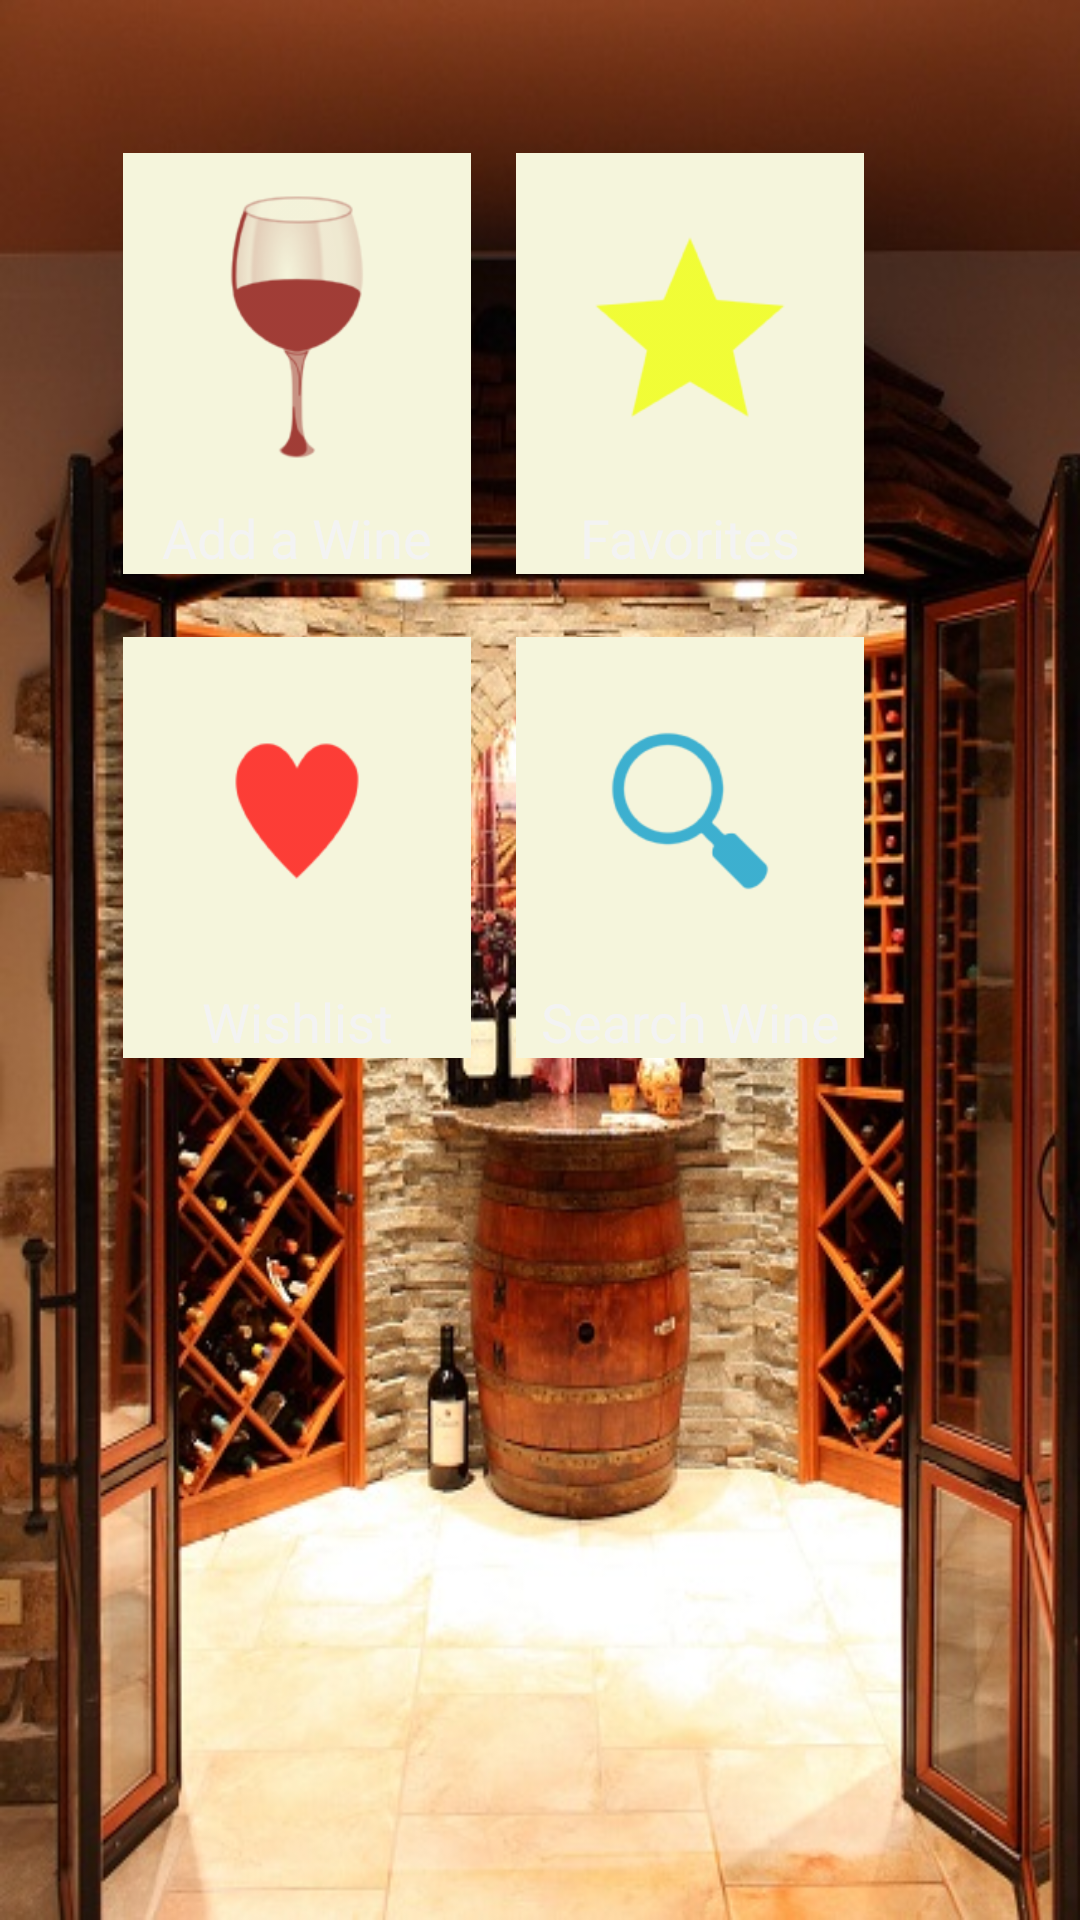

The Android layout XML behind this screen, and the referenced resources:
<!-- AndroidManifest.xml: application theme AppTheme -->
<!-- res/layout/activity_wine_libraries.xml -->
<RelativeLayout xmlns:android="http://schemas.android.com/apk/res/android"
	android:screenOrientation="portrait"
    xmlns:tools="http://schemas.android.com/tools"
    android:id="@+id/RelativeLayout1"
    android:layout_width="match_parent"
    android:layout_height="match_parent"
    android:background="@drawable/winelibbackground"
    android:paddingBottom="@dimen/activity_vertical_margin"
    android:paddingLeft="@dimen/activity_horizontal_margin"
    android:paddingRight="@dimen/activity_horizontal_margin"
    android:paddingTop="@dimen/activity_vertical_margin"
    tools:context=".WineLibrariesActivity" >

    <Button
        android:id="@+id/digital_cellar_button"
        android:layout_width="wrap_content"
        android:layout_height="wrap_content"
        android:layout_marginRight="15dp"
        android:layout_marginLeft="25dp"
        android:layout_marginTop="35dp"
        android:background="@color/Beige"
        android:drawableTop="@drawable/ic_addwine"
        android:onClick="goAddWine"
        android:text="Add a Wine" />

    <Button
        android:id="@+id/favorites_button"
        android:layout_width="wrap_content"
        android:layout_height="wrap_content"
        android:layout_alignBaseline="@+id/digital_cellar_button"
        android:layout_alignBottom="@+id/digital_cellar_button"
        android:layout_toRightOf="@+id/digital_cellar_button"
        android:background="@color/Beige"
        android:drawableTop="@drawable/ic_favorites"
        android:onClick="goFavorites"
        android:text="@string/favorites" />

    <Button
        android:id="@+id/search_wines_button"
        android:layout_width="wrap_content"
        android:layout_height="wrap_content"
        android:layout_below="@+id/favorites_button"
        android:layout_marginTop="21dp"
        android:layout_toRightOf="@+id/digital_cellar_button"
        android:background="@color/Beige"
        android:drawableTop="@drawable/ic_search"
        android:onClick="goSearchWines"
        android:text="Search Wine" />

    <Button
        android:id="@+id/wishlist_button"
        android:layout_width="wrap_content"
        android:layout_height="wrap_content"
        android:layout_alignBaseline="@+id/search_wines_button"
        android:layout_alignBottom="@+id/search_wines_button"
        android:layout_alignLeft="@+id/digital_cellar_button"
        android:background="@color/Beige"
        android:drawableTop="@drawable/ic_wishlist"
        android:onClick="goWishlist"
        android:text="@string/wishlist" />

</RelativeLayout>
<!-- resources referenced by this layout -->
<resources>
  <color name="Beige">#F5F5DC</color>
  <dimen name="activity_horizontal_margin">16dp</dimen>
  <dimen name="activity_vertical_margin">16dp</dimen>
  <!-- drawable ic_addwine: png bitmap (drawable-hdpi, 7057 bytes) -->
  <!-- drawable ic_favorites: png bitmap (drawable-hdpi, 3660 bytes) -->
  <!-- drawable ic_search: png bitmap (drawable-hdpi, 3929 bytes) -->
  <!-- drawable ic_wishlist: png bitmap (drawable-hdpi, 2660 bytes) -->
  <!-- drawable winelibbackground: jpg bitmap (drawable-hdpi, 75932 bytes) -->
  <string name="favorites">Favorites</string>
  <string name="wishlist">Wishlist</string>
  <style name="AppTheme" parent="AppBaseTheme">
          
          <item name="android:actionBarStyle">@style/MyActionBar</item>
      </style>
  <style name="AppBaseTheme" parent="android:Theme.Holo">
          
      </style>
  <style name="MyActionBar" parent="@android:style/Widget.Holo.ActionBar.Solid">
          <item name="android:titleTextStyle">@style/MyActionBar.TitleText</item>
          <item name="android:textColor">@android:color/white</item>
          <item name="android:subtitleTextStyle">@style/MyActionBar.SubTitleText</item>
      </style>
  <style name="MyActionBar.TitleText" parent="@android:style/TextAppearance.Holo.Widget.ActionBar.Title">
          <item name="android:textColor">@android:color/white</item>
      </style>
  <style name="MyActionBar.SubTitleText" parent="@android:style/TextAppearance.Holo.Widget.ActionBar.Subtitle">
          <item name="android:textColor">@color/Gray</item>
      </style>
  <color name="Gray">#808080</color>
</resources>
